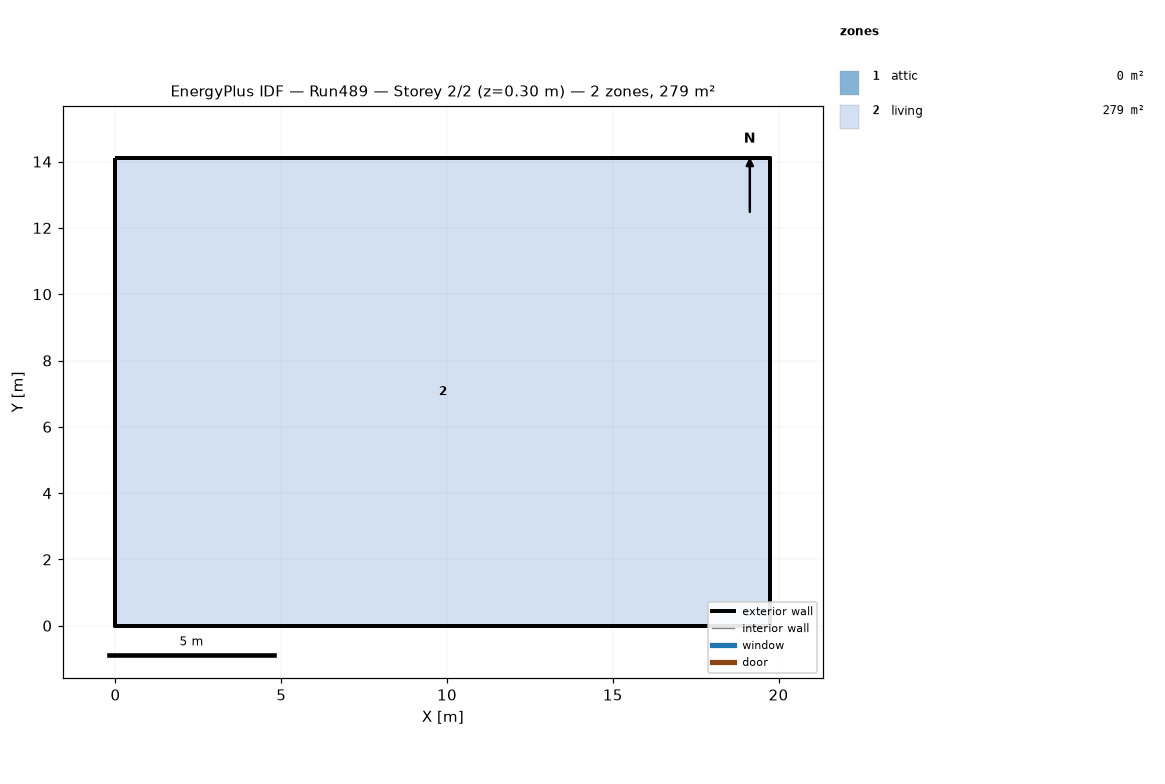
=== STOREY PLAN SPEC (per zone: floor XY polygon, exterior-wall plan segments, windows/doors) ===
zone 1: attic  (0.0 m²)
  exterior wall: (19.75, 0.00) – (19.75, 14.11) – (19.75, 7.05)  [21.2 m]
  exterior wall: (0.00, 14.11) – (0.00, 0.00) – (0.00, 7.05)  [21.2 m]
zone 2: living  (278.7 m²)
  floor: (0.00, 0.00) (0.00, 14.11) (19.75, 14.11) (19.75, 0.00)
  exterior wall: (0.00, 0.00) – (19.75, 0.00)  [19.8 m]
  exterior wall: (19.75, 0.00) – (19.75, 14.11)  [14.1 m]
  exterior wall: (19.75, 14.11) – (0.00, 14.11)  [19.8 m]
  exterior wall: (0.00, 14.11) – (0.00, 0.00)  [14.1 m]

=== DERIVED (storey summary) ===
Building: Run489
Storey: 2 of 2  (floor level z = 0.30 m)
Storey gross floor area: 278.7 m²
Zones on this storey: 2
  - attic: floor 0.0 m²; exterior wall 42.3 m (19.4 m²); WWR 0.0%
  - living: floor 278.7 m²; exterior wall 67.7 m (330.3 m²); WWR 0.0%
Zone adjacency: (none detected)